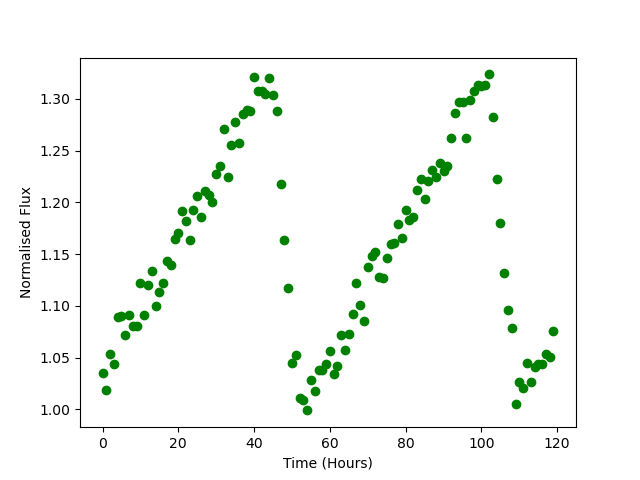

The file beside this chart, header and first rows:
Time, Flux
0.0, 1.035
1.0, 1.018
2.0, 1.053
3.0, 1.044
4.0, 1.089
5.0, 1.09
6.0, 1.072
7.0, 1.092
8.0, 1.08
9.0, 1.08
10.0, 1.122
11.0, 1.091
12.0, 1.12
13.0, 1.133
14.0, 1.1
15.0, 1.113
16.0, 1.122
17.0, 1.143
18.0, 1.14
19.0, 1.165
20.0, 1.171
21.0, 1.191
22.0, 1.182
23.0, 1.164
24.0, 1.192
25.0, 1.206
26.0, 1.186
27.0, 1.211
28.0, 1.207
29.0, 1.2
30.0, 1.228
31.0, 1.235
32.0, 1.271
33.0, 1.225
34.0, 1.255
35.0, 1.278
36.0, 1.257
37.0, 1.285
38.0, 1.289
39.0, 1.288
40.0, 1.321
41.0, 1.307
42.0, 1.308
43.0, 1.305
44.0, 1.32
45.0, 1.303
46.0, 1.289
47.0, 1.217
48.0, 1.163
49.0, 1.117
50.0, 1.045
51.0, 1.052
52.0, 1.011
53.0, 1.009
54.0, 0.9989
55.0, 1.029
56.0, 1.018
57.0, 1.037
58.0, 1.037
59.0, 1.044
... 60 more rows
